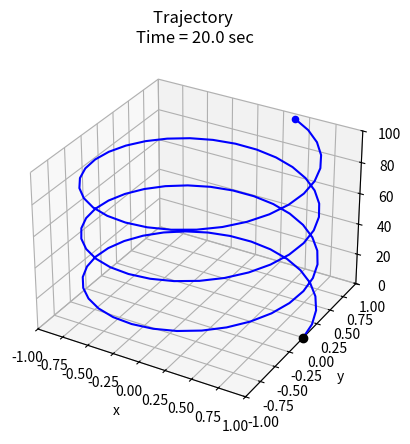

Recreate this plot in Python.
import numpy as np
import matplotlib.pyplot as plt
from matplotlib import animation

t = np.linspace(0, 20, 100)

# Позиционные массивы
x = np.cos( t)
y = np.sin(t)
z = np.linspace(0, 100, 100)

# Задаем набор данных для анимации
dataSet = np.array([x, y, z])  # Комбинируем наши позиционные координаты
numDataPoints = len(t)

def animate_func(num):
   ax.clear()  # Очищаем фигуру для обновления линии, точки,
   ax.plot3D(dataSet[0, :num+1], dataSet[1, :num+1],
             dataSet[2, :num+1], c='blue')    # Обновляем локацию точки
   ax.scatter(dataSet[0, num], dataSet[1, num], dataSet[2, num],
              c='blue', marker='o')    # Добавляем постоянную начальную точку
   ax.plot3D(dataSet[0, 0], dataSet[1, 0], dataSet[2, 0],
              c='black', marker='o')    # Задаем пределы для осей
   ax.set_xlim3d([-1, 1])
   ax.set_ylim3d([-1, 1])
   ax.set_zlim3d([0, 100])

   # Добавляем метки
   ax.set_title('Trajectory \nTime = ' + str(np.round(t[num], decimals=2)) + ' sec')
   ax.set_xlabel('x')
   ax.set_ylabel('y')
   ax.set_zlabel('z')

fig = plt.figure()
ax = plt.axes(projection='3d')
line_ani = animation.FuncAnimation(fig, animate_func, interval=100,
                                  frames=numDataPoints)
plt.show()

f = r"1.gif"
writergif = animation.PillowWriter(fps=numDataPoints/6)
line_ani.save(f, writer=writergif)